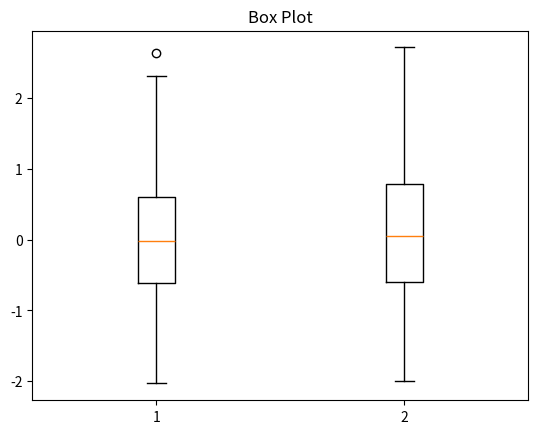

Write Python code to recreate this figure.
"""
import matplotlib.pyplot as plt
x = [1, 2, 3, 4]
y = [10, 20, 25, 30]

plt.plot(x, y)
plt.title("Line Plot")
plt.xlabel("X axis")
plt.ylabel("Y axis")
plt.show()


categories = ['A', 'B', 'C']
values = [10, 20, 15]

plt.barh(categories, values)
plt.title("Horizontal Bar Chart")
plt.show()



data = [1, 2, 2, 3, 3, 3, 4, 4, 4, 4]

plt.hist(data, bins=4)
plt.title("Histogram")
plt.show()


x = [1, 2, 3, 4]
y = [10, 20, 25, 30]

plt.scatter(x, y)
plt.title("Scatter Plot")
plt.show()
"""


"""
import matplotlib.pyplot as plt

sizes = [15, 30, 45, 10]

plt.pie(sizes)
plt.title("Pie Chart")
plt.show()
"""

import matplotlib.pyplot as plt
import numpy as np

data = [np.random.normal(size=100), np.random.normal(size=100)]

plt.boxplot(data)
plt.title("Box Plot")
plt.show()
